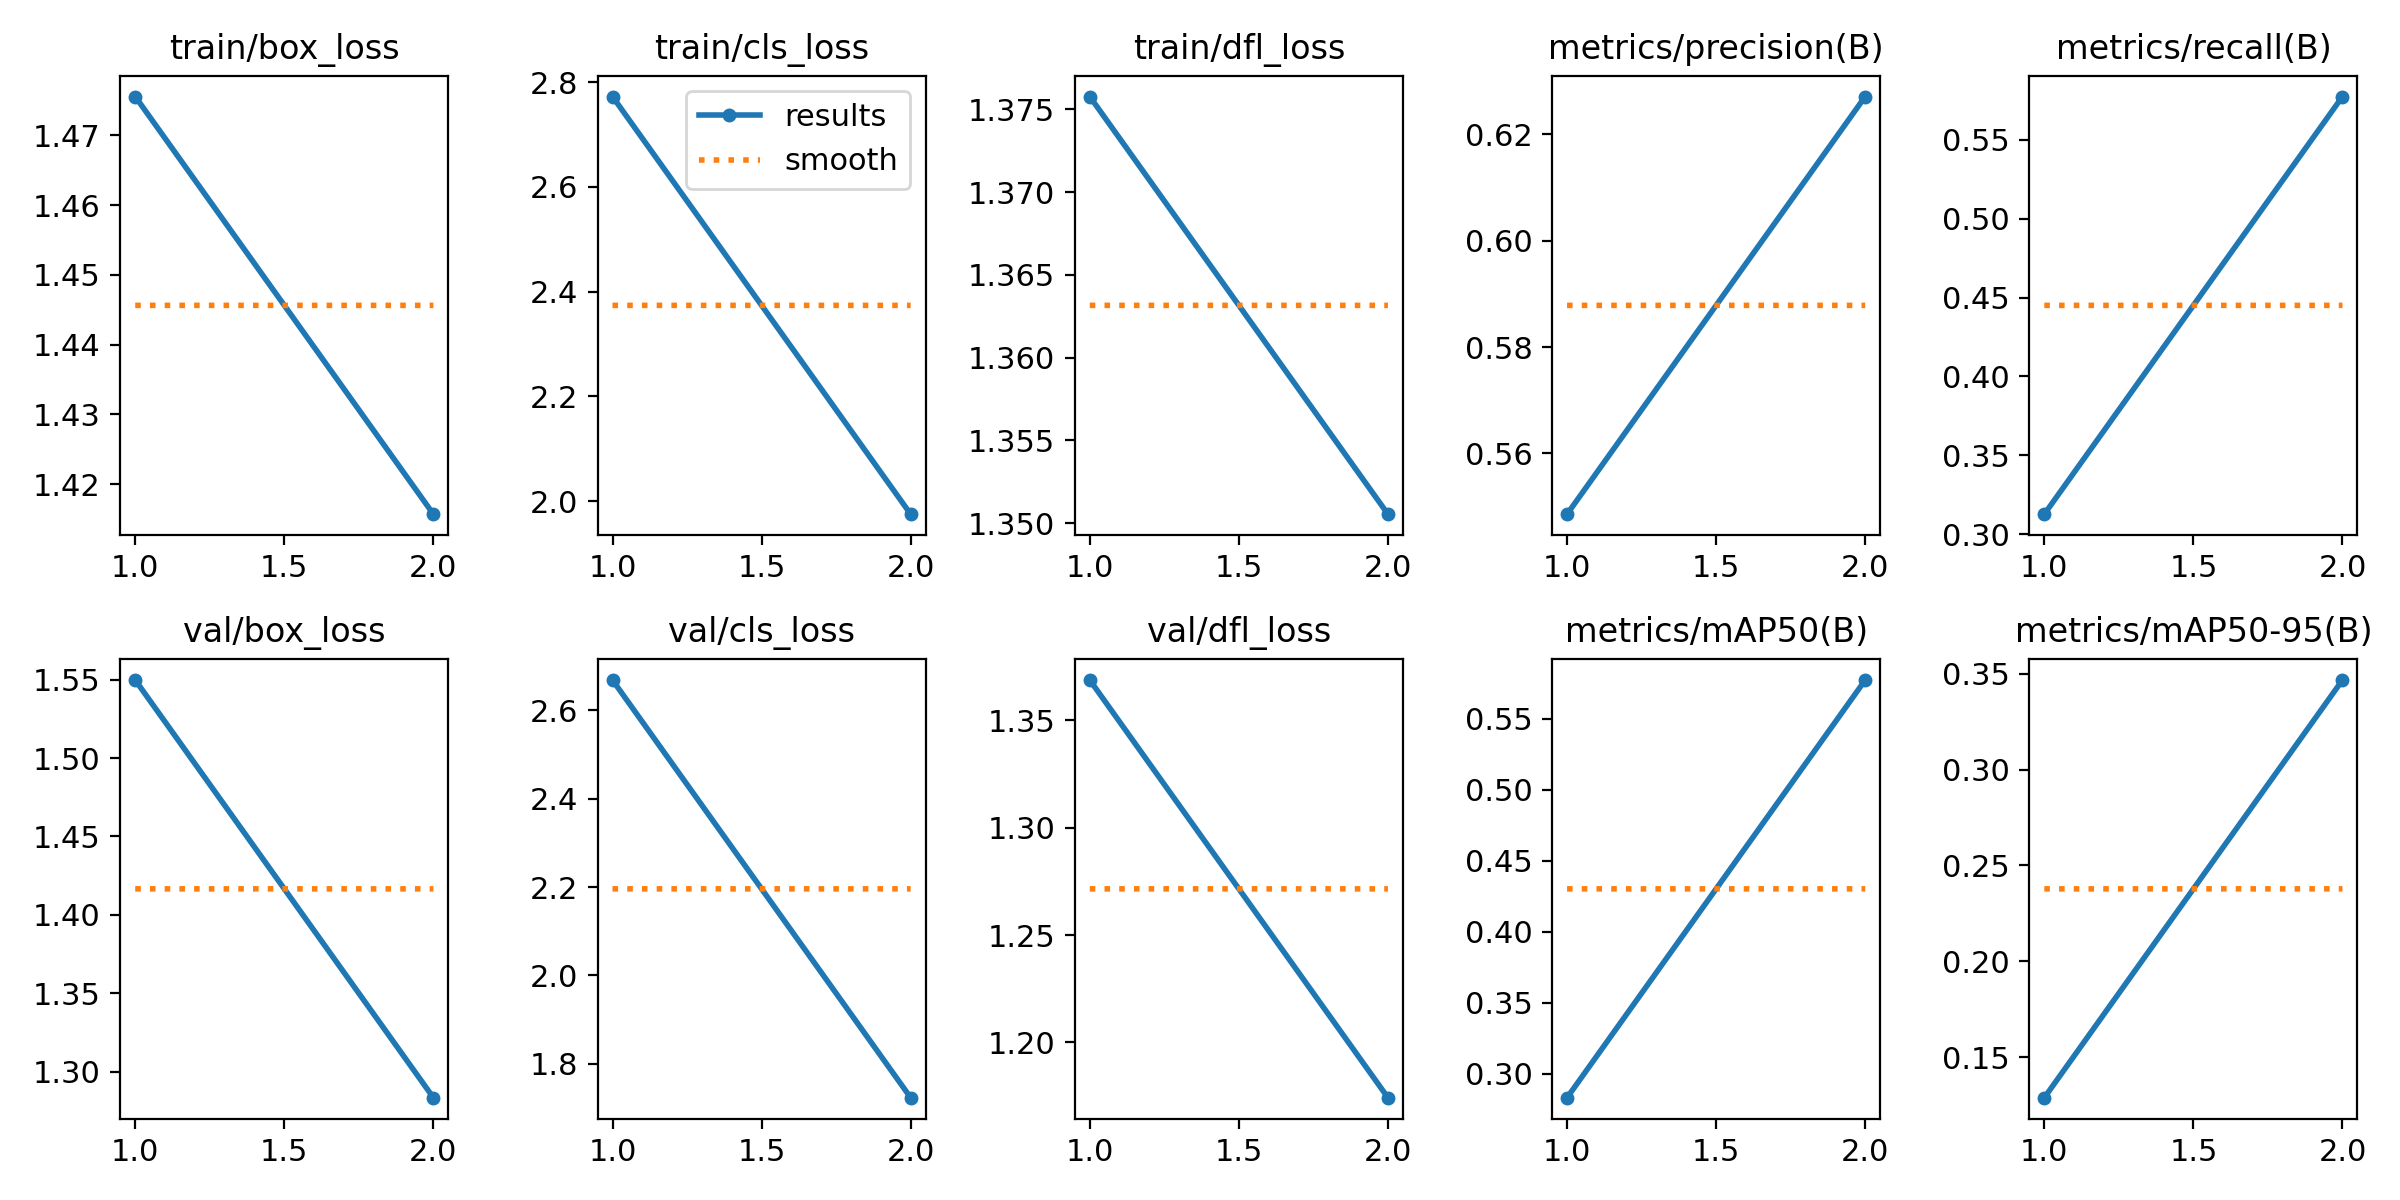

The data file committed next to this chart (first rows):
epoch, time, train/box_loss, train/cls_loss, train/dfl_loss, metrics/precision(B), metrics/recall(B), metrics/mAP50(B), metrics/mAP50-95(B), val/box_loss, val/cls_loss, val/dfl_loss, lr/pg0, lr/pg1, lr/pg2
1, 139, 1.476, 2.772, 1.376, 0.5486, 0.3127, 0.283, 0.1288, 1.55, 2.669, 1.369, 0.000472, 0.000472, 0.000472
2, 266.9, 1.416, 1.975, 1.351, 0.6271, 0.5774, 0.5773, 0.3467, 1.283, 1.723, 1.174, 0.0004789, 0.0004789, 0.0004789
